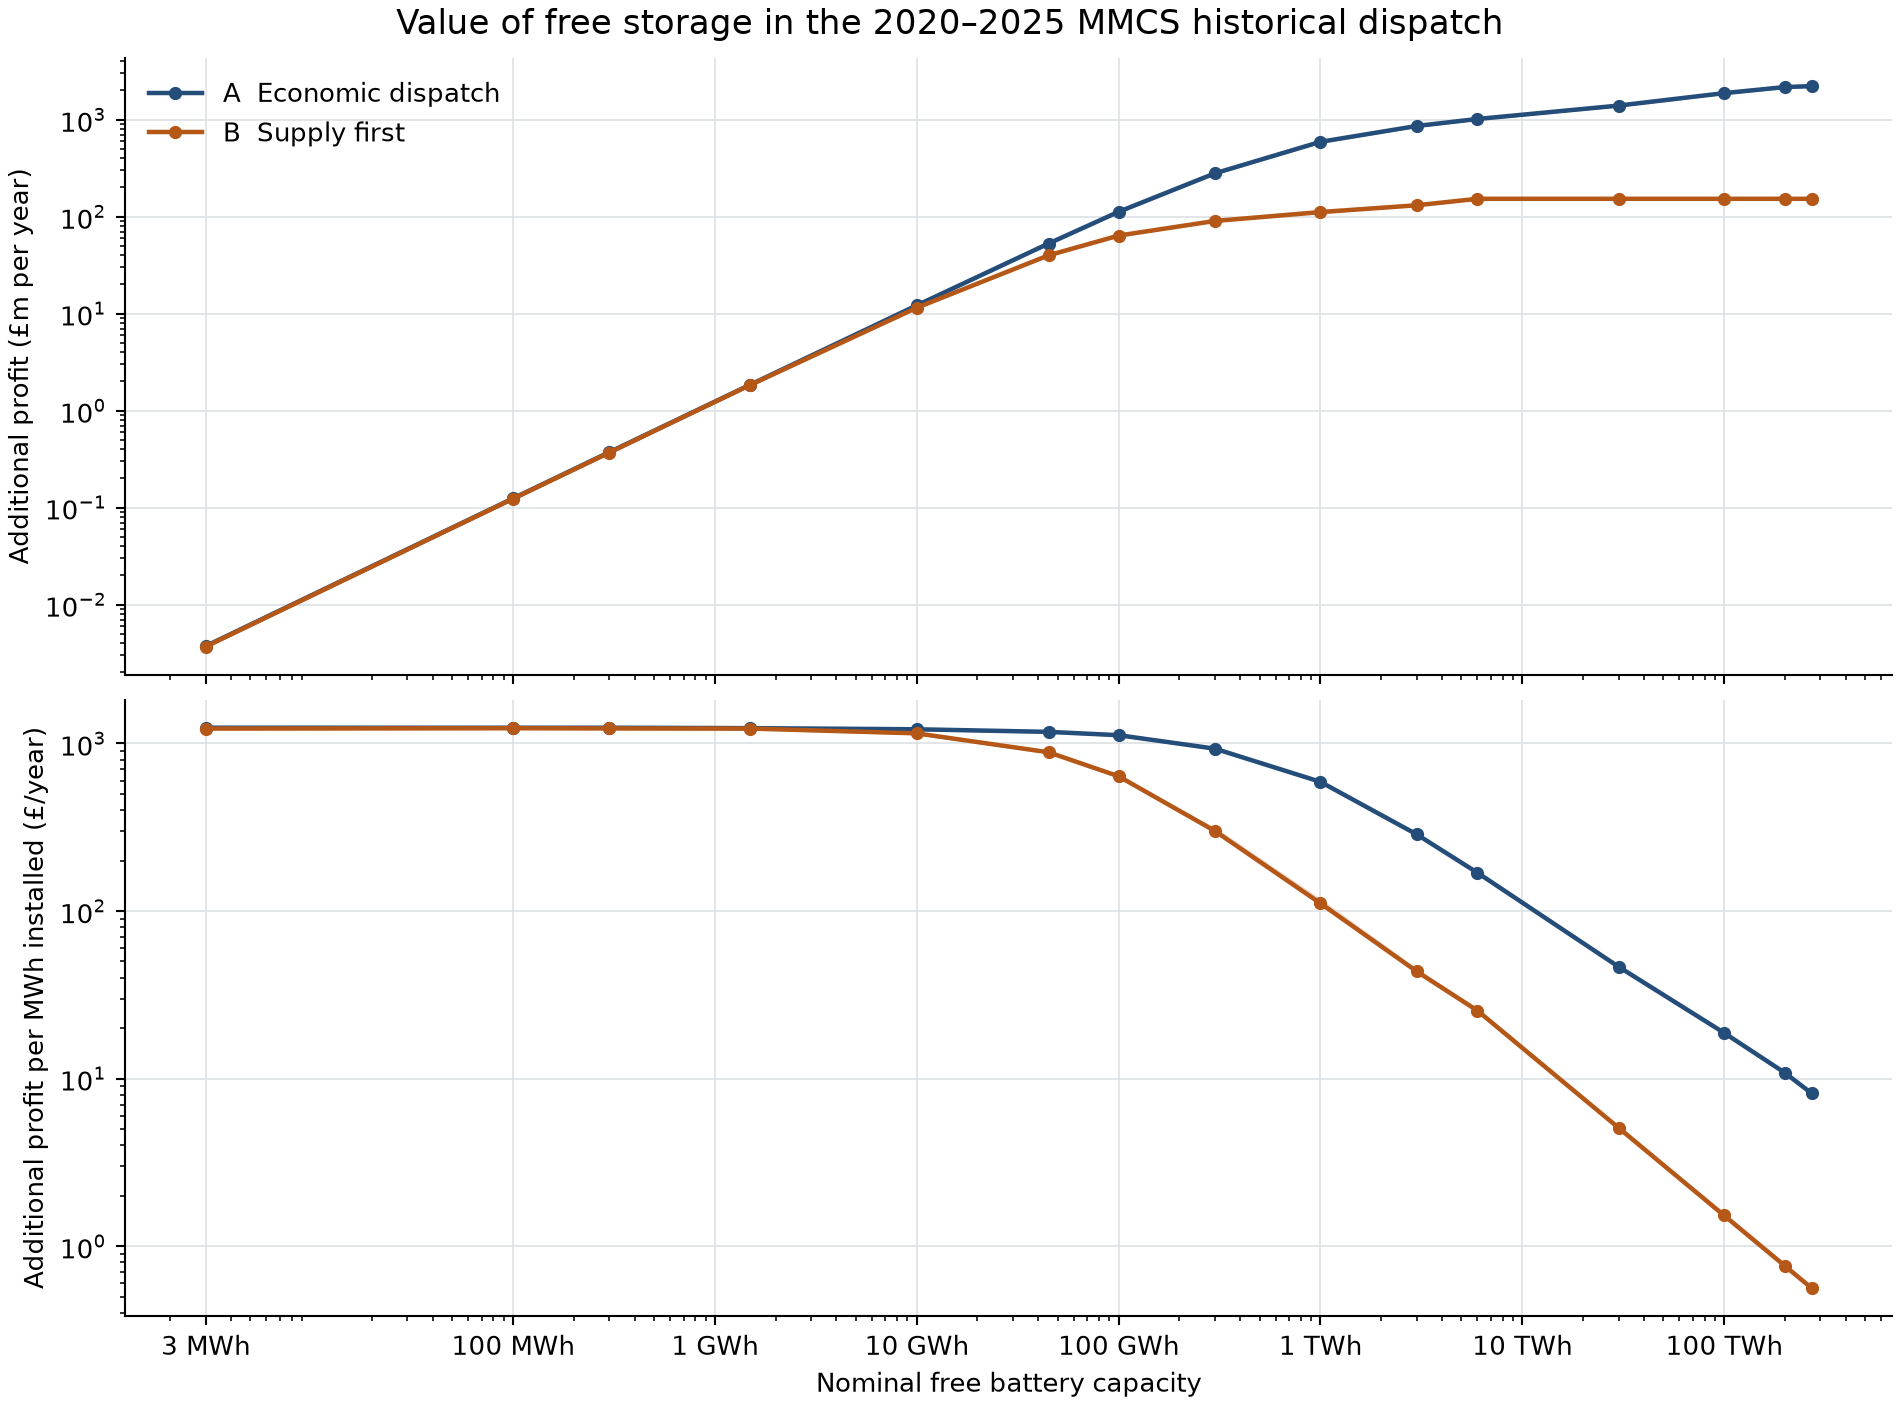

The file beside this chart, header and first rows:
nominal_MWh, A_lower_GBP_year, A_upper_GBP_year, A_electrolyser_MW, A_source, B_lower_GBP_year, B_upper_GBP_year, B_electrolyser_MW, B_source
0, 0.00000000, 0.00000000, , v6 no battery, 0.00000000, 0.00000000, , v6 no battery
3, 3724, 3724, 3631, A_3_MWh.json, 3681, 3681, 739.6, B_3_MWh.json
100, 124131, 124131, 3631, A_100_MWh.json, 123264, 123264, 744.6, B_100_MWh.json
300, 372392, 372392, 3631, A_300_MWh.json, 368893, 368893, 744.6, B_300_MWh.json
1500, 1851569, 1851569, 3631, A_1500_MWh.json, 1840847, 1840847, 744.6, B_1500_MWh.json
10000, 12151750, 12151750, 3631, A_10000_MWh.json, 11489575, 11489581, 724.5, B_10000_MWh.json
45000, 52778052, 52778052, 3631, A_45000_MWh.json, 39878721, 39879010, 669.1, B_45000_MWh.json
100000, 112062697, 112062697, 3631, A_100000_MWh.json, 63729172, 63729285, 659.1, B_100000_MWh.json
300000, 279347270, 279349969, 3631, A_300000_MWh.json, 90190958, 92870677, 578.6, B_300000_MWh.json
1000000, 590353361, 590358844, 3631, A_1000000_MWh.json, 111225103, 116109111, 618.8, B_1000000_MWh.json
3000000, 860430596, 860438108, 3631, A_3000000_MWh.json, 130950315, 133733219, 523.2, B_3000000_MWh.json
6000000, 1015626682, 1015634320, 3631, A_6000000_MWh.json, 152663810, 154947307, 206.3, certified plateau
30000000, 1396123459, 1396137352, 3631, A_30000000_MWh.json, 152663810, 154947307, 206.3, certified plateau
100000000, 1876198102, 1876208911, 3631, A_100000000_MWh.json, 152663810, 154947307, 206.3, certified plateau
200000000, 2167022213, 2167040985, 3631, A_200000000_MWh.json, 152663810, 154947307, 206.3, certified plateau
272000000, 2218458735, 2218458735, 3631, certified plateau, 152663810, 154947307, 206.3, certified plateau
